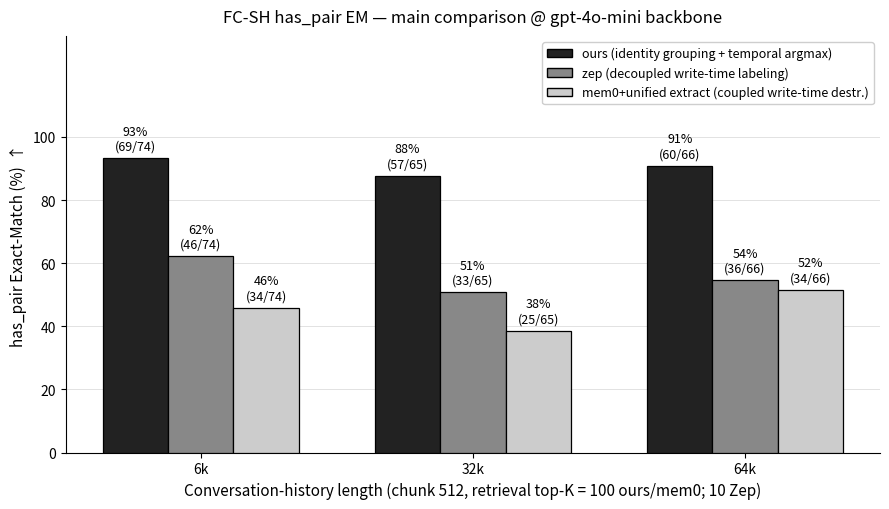

Reproduce this figure in Python. (Note: this script raises an exception after producing the figure.)
#!/usr/bin/env python3
"""F_main_gpt4omini_6k_32k_64k — FC-SH has_pair EM main comparison @ gpt-4o-mini.

Extends the 6k+64k version to include 32k (verified from per-qid response via
MAB default_post_process; matches style_rules §10.3a).

Design (per style_rules_tables_figures_writing.md):
  - §2 B&W-safe: PURE GREYSCALE (ours #222 / zep #888 / mem0 #CCC)
  - §4 minimal chartjunk: axis + legend + on-bar data labels only
  - Interpretation goes in caption, not figure
"""
import matplotlib.pyplot as plt
from matplotlib.patches import Patch
import numpy as np
import os

LENGTHS = ["6k", "32k", "64k"]
SERIES = [
    ("ours (identity grouping + temporal argmax)",       [93.2, 87.7, 90.9], [(69,74),(57,65),(60,66)], "#222222"),
    ("zep (decoupled write-time labeling)",               [62.2, 50.8, 54.5], [(46,74),(33,65),(36,66)], "#888888"),
    ("mem0+unified extract (coupled write-time destr.)",  [45.9, 38.5, 51.5], [(34,74),(25,65),(34,66)], "#CCCCCC"),
]

x = np.arange(len(LENGTHS))
n = len(SERIES)
w = 0.24

fig, ax = plt.subplots(figsize=(9.0, 5.2))
for i, (label, pcts, frac, fc) in enumerate(SERIES):
    offs = (i - (n - 1) / 2) * w
    bars = ax.bar(x + offs, pcts, w, label=label, facecolor=fc, edgecolor="black", linewidth=0.9, zorder=3)
    for xb, pct, (hit, tot) in zip(x + offs, pcts, frac):
        ax.annotate(f"{round(pct)}%\n({hit}/{tot})", (xb, pct), textcoords="offset points", xytext=(0, 4),
                    ha="center", va="bottom", fontsize=9)

ax.set_ylim(0, 132)
ax.set_yticks(range(0, 101, 20))
ax.set_xticks(x)
ax.set_xticklabels(LENGTHS)
ax.set_ylabel("has_pair Exact-Match (%)  ↑", fontsize=11)
ax.set_xlabel("Conversation-history length (chunk 512, retrieval top-K = 100 ours/mem0; 10 Zep)", fontsize=11)
ax.set_title("FC-SH has_pair EM — main comparison @ gpt-4o-mini backbone", fontsize=12, pad=10)
ax.yaxis.grid(True, color="#DDDDDD", linewidth=0.6, zorder=0)
ax.set_axisbelow(True)
for s in ("top", "right"):
    ax.spines[s].set_visible(False)
ax.legend(handles=[Patch(facecolor=fc, edgecolor="black", label=lbl) for (lbl, *_, fc) in SERIES],
          loc="upper right", fontsize=9, frameon=True, framealpha=0.95)

fig.tight_layout()
HERE = os.path.dirname(os.path.abspath(__file__))
BASE = os.path.dirname(HERE)
for d in [os.path.join(BASE, "figures_current"), os.path.join(BASE, "paper_current", "figures")]:
    os.makedirs(d, exist_ok=True)
    for ext in ("png", "pdf"):
        p = os.path.join(d, f"F_main_gpt4omini_6k_32k_64k.{ext}")
        fig.savefig(p, dpi=200, bbox_inches="tight")
        print("wrote", p)
